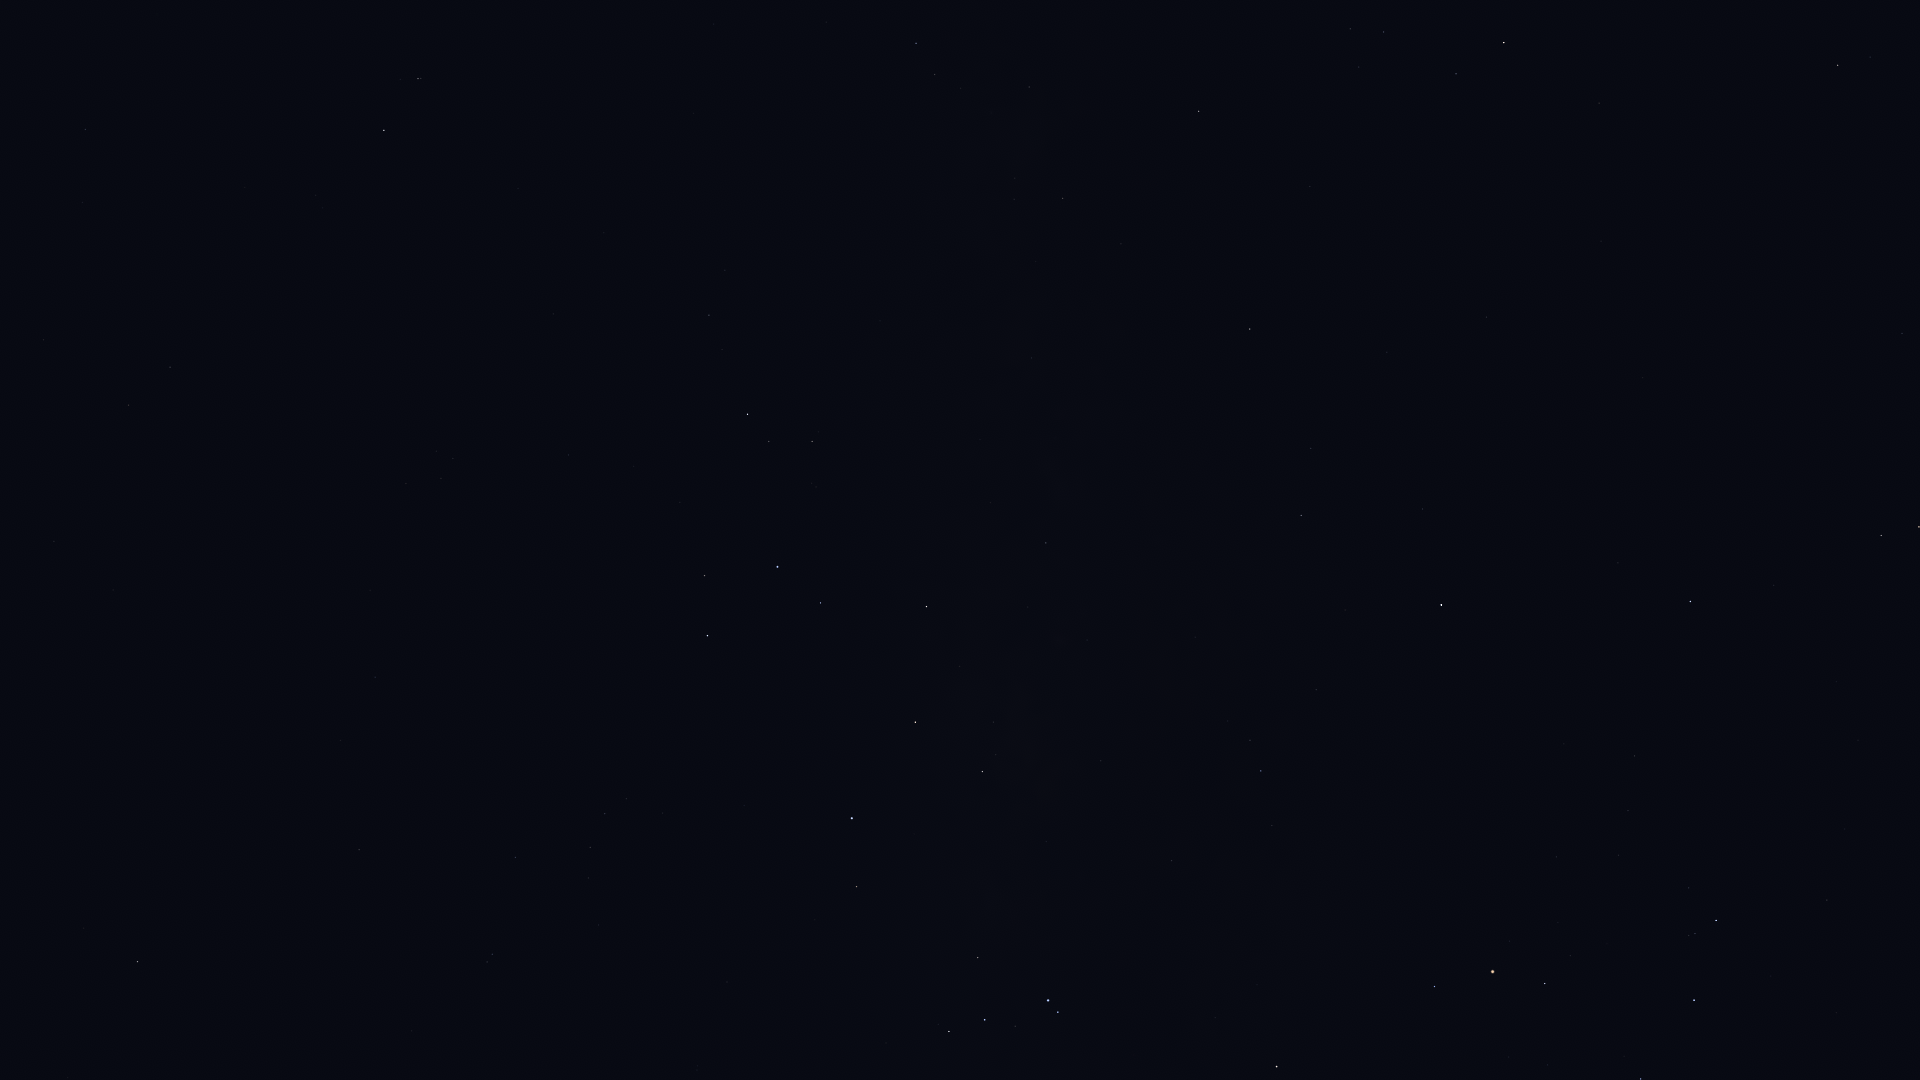

The table this chart was drawn from, first rows:
Star_ID, Name, X, Y
77853, HIP 77853, 1827, 900
78265, Fang, 1641, 1079
78401, Dschubba, 1694, 1000
78820, Acrab, 1716, 921
79374, Jabbah, 1689, 888
79431, Sharjah, 1695, 873
79593, Yed Prior, 1919, 527
79882, Yed Posterior, 1881, 536
80112, Alniyat, 1545, 984
80687, Timir, 1697, 695
80763, Antares, 1493, 972
80883, Marfik, 1902, 334
81022, Rosalíadecastro, 1892, 324
81266, Paikauhale, 1435, 987
82396, Larawag, 1277, 1067
82651, Mahsati, 1895, 13
83000, HIP 83000, 1838, 65
84012, Sabik, 1441, 605
84405, Guniibuu, 1272, 826
84880, HIP 84880, 1423, 509
85696, Lesath, 1058, 1012
85755, HIP 85755, 1228, 721
85927, Shaula, 1048, 1000
86263, HIP 86263, 1301, 516
86565, HIP 86565, 1311, 448
86742, Cebalrai, 1504, 43
87072, HIP 87072, 1101, 761
87261, Fuyue, 978, 958
88048, HIP 88048, 1250, 329
88414, Pincoya, 1017, 737
88635, Alnasl, 983, 772
88670, HIP 88670, 1226, 277
89341, Polis, 1046, 543
89931, Kaus Media, 915, 722
90004, Alasia, 1100, 317
90185, Kaus Australis, 852, 818
90441, HIP 90441, 1198, 23
90496, Kaus Borealis, 927, 607
90595, HIP 90595, 1032, 358
90887, HIP 90887, 759, 923
91117, HIP 91117, 1063, 198
91875, HIP 91875, 721, 869
92175, HIP 92175, 1029, 87
92202, HIP 92202, 1018, 109
92761, Ainalrami, 816, 487
92814, HIP 92814, 880, 321
92855, Nunki, 778, 567
92953, HIP 92953, 624, 951
92989, HIP 92989, 670, 822
93085, HIP 93085, 812, 441
93174, HIP 93174, 663, 813
93506, Ascella, 708, 636
93542, HIP 93542, 599, 925
93683, HIP 93683, 769, 442
93825, HIP 93825, 627, 799
94005, HIP 94005, 588, 878
94114, Meridiana, 605, 814
94141, Albaldah, 748, 414
94160, HIP 94160, 590, 847
94645, Gumala, 689, 477
... 19 more rows
